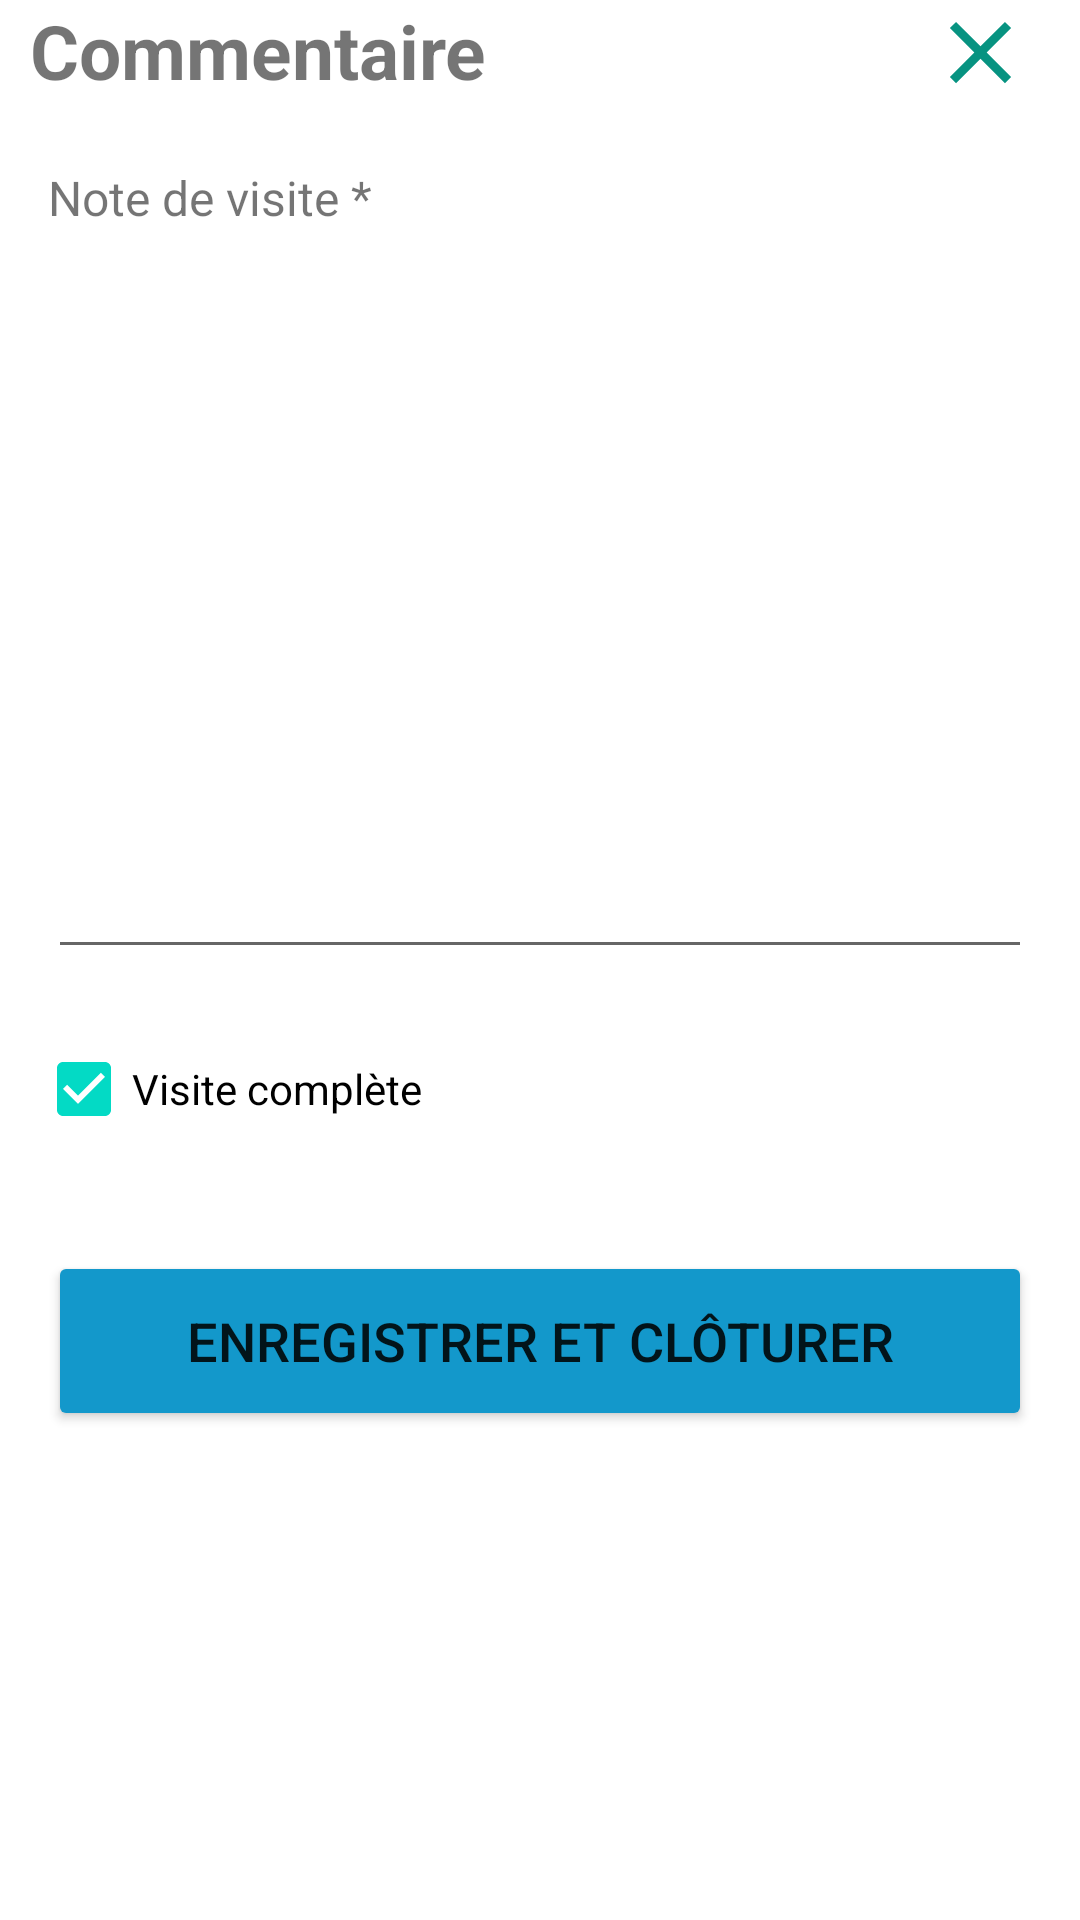

Reconstruct the res/layout file that produces this screen, plus the resources it refers to.
<!-- AndroidManifest.xml: application theme Theme.AOITechnicien -->
<!-- res/layout/fragment_note.xml -->
<?xml version="1.0" encoding="utf-8"?>
<FrameLayout xmlns:android="http://schemas.android.com/apk/res/android"
    xmlns:tools="http://schemas.android.com/tools"
    xmlns:app="http://schemas.android.com/apk/res-auto"
    android:layout_width="match_parent"
    android:layout_height="match_parent"
    tools:context=".NoteFragment">

    <LinearLayout
        android:layout_width="match_parent"
        android:layout_height="wrap_content"
        android:orientation="vertical">

        <LinearLayout
            android:layout_width="match_parent"
            android:layout_height="35dp"
            android:orientation="horizontal"
            android:gravity="start"
            android:layout_marginBottom="20dp">

            <TextView
                android:layout_width="0dp"
                android:layout_height="wrap_content"
                android:layout_weight="5"
                android:text="@string/comment"
                android:textStyle="bold"
                android:textSize="25dp"
                android:layout_marginLeft="10dp" />

            <ImageView
                android:id="@+id/end_note"
                android:layout_width="10dp"
                android:layout_height="match_parent"
                android:layout_weight="1"
                android:src="@drawable/ic_baseline_close_24"
                android:layout_alignParentEnd="true"
                />

        </LinearLayout>

        <TextView
            android:id="@+id/text_note_maintenance"
            android:layout_width="match_parent"
            android:layout_height="wrap_content"
            android:text="@string/note_maintenance"
            android:textSize="16sp"
            android:layout_marginLeft="16dp"/>

        <EditText
            android:id="@+id/edit_text_note_maintenance"
            android:layout_width="match_parent"
            android:layout_height="wrap_content"
            android:inputType="textMultiLine"
            android:lines="10"
            android:maxLines="20"
            android:gravity="top|left"
            android:layout_margin="16dp"/>


        <CheckBox
            android:id="@+id/checkboxComplete"
            android:layout_width="wrap_content"
            android:layout_height="wrap_content"
            android:text="@string/complete_visit"
            android:checked="true"
            android:layout_marginLeft="12dp"/>

        <Button
            android:layout_width="match_parent"
            android:layout_height="60dp"
            android:id="@+id/btn_valid_maintenance"
            android:text="@string/save_close"
            android:textSize="18sp"
            android:layout_marginTop="30dp"
            android:layout_marginLeft="16dp"
            android:layout_marginRight="16dp"
            android:backgroundTint="@color/theme_color"
            app:cornerRadius="10dp" />

    </LinearLayout>

</FrameLayout>
<!-- resources referenced by this layout -->
<resources>
  <color name="theme_color">#1398cb</color>
  <!-- drawable ic_baseline_close_24 (drawable) -->
  <vector android:height="24dp" android:tint="#079381"
      android:viewportHeight="24" android:viewportWidth="24"
      android:width="24dp" xmlns:android="http://schemas.android.com/apk/res/android">
      <path android:fillColor="@android:color/white" android:pathData="M19,6.41L17.59,5 12,10.59 6.41,5 5,6.41 10.59,12 5,17.59 6.41,19 12,13.41 17.59,19 19,17.59 13.41,12z"/>
  </vector>
  <string name="comment">Commentaire</string>
  <string name="complete_visit">Visite complète</string>
  <string name="note_maintenance">Note de visite *</string>
  <string name="save_close">Enregistrer et Clôturer</string>
  <style name="Theme.AOITechnicien" parent="Theme.MaterialComponents.DayNight.NoActionBar">
          
          <item name="colorPrimary">@color/purple_500</item>
          <item name="colorPrimaryVariant">@color/purple_700</item>
          <item name="colorOnPrimary">@color/white</item>
          
          <item name="colorSecondary">@color/teal_200</item>
          <item name="colorSecondaryVariant">@color/teal_700</item>
          <item name="colorOnSecondary">@color/black</item>
          
          <item name="android:statusBarColor">?attr/colorPrimaryVariant</item>
          
      </style>
  <color name="purple_500">#FF6200EE</color>
  <color name="purple_700">#FF3700B3</color>
  <color name="white">#FFFFFFFF</color>
  <color name="teal_200">#FF03DAC5</color>
  <color name="teal_700">#FF018786</color>
  <color name="black">#FF000000</color>
</resources>
